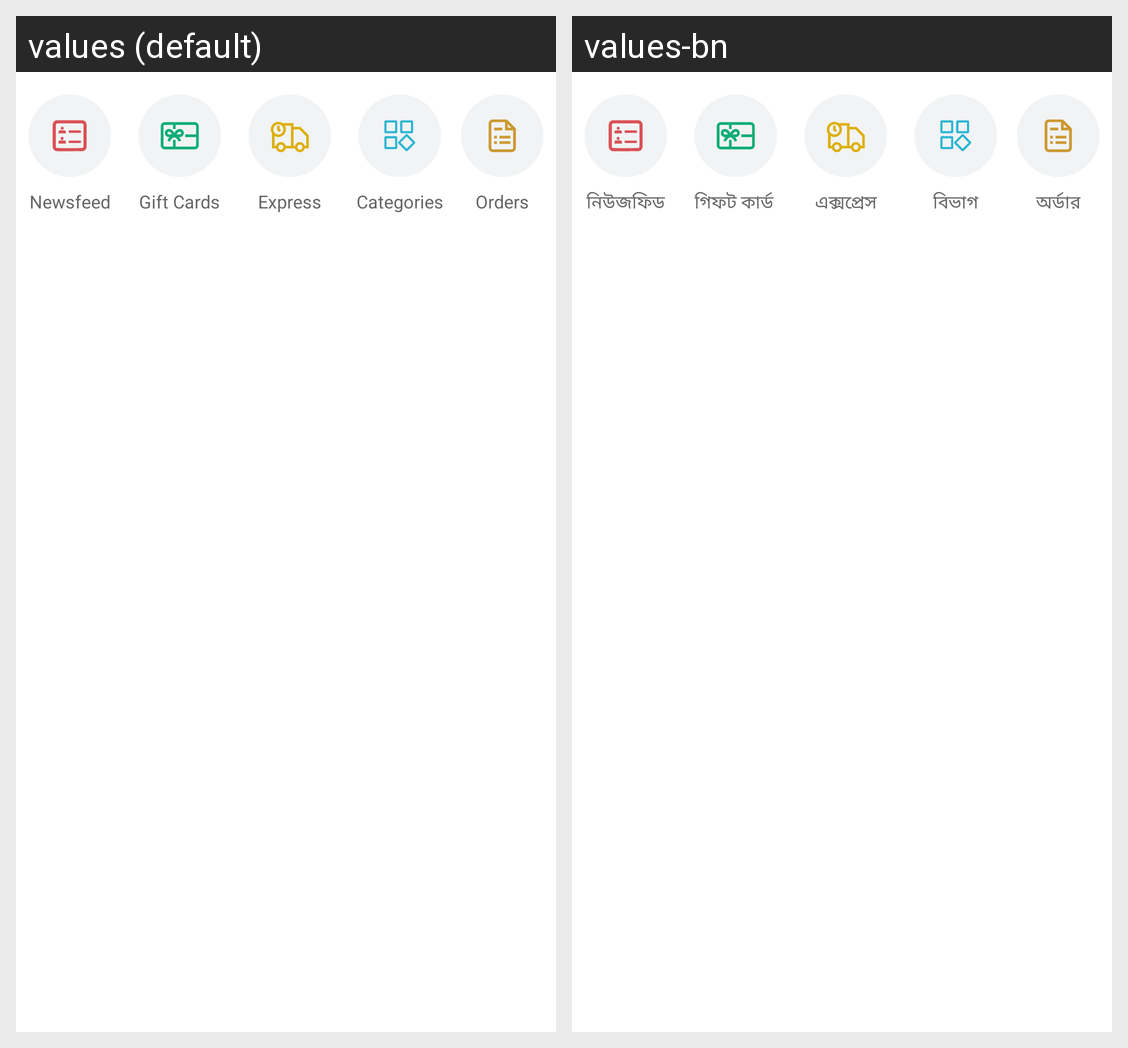

Locale-by-locale string values for the Android screen shown in this grid:
Android screen res/layout/home_model_quick_access.xml rendered under 2 locales, left to right: values (default), values-bn. Device: Nexus 5 (rendered at 1080×1920; each locale shown at half size, 540×960, under a caption strip naming it); theme AppTheme.
Strings drawn on this screen, with the default value and each locale's value (text and hints the layout hard-codes, and strings that could not be matched under every locale, appear in the picture but are not listed):

newsfeed
  values: Newsfeed
  values-bn: নিউজফিড

gift_cards
  values: Gift Cards
  values-bn: গিফট কার্ড

express
  values: Express
  values-bn: এক্সপ্রেস

categories
  values: Categories
  values-bn: বিভাগ

orders
  values: Orders
  values-bn: অর্ডার
